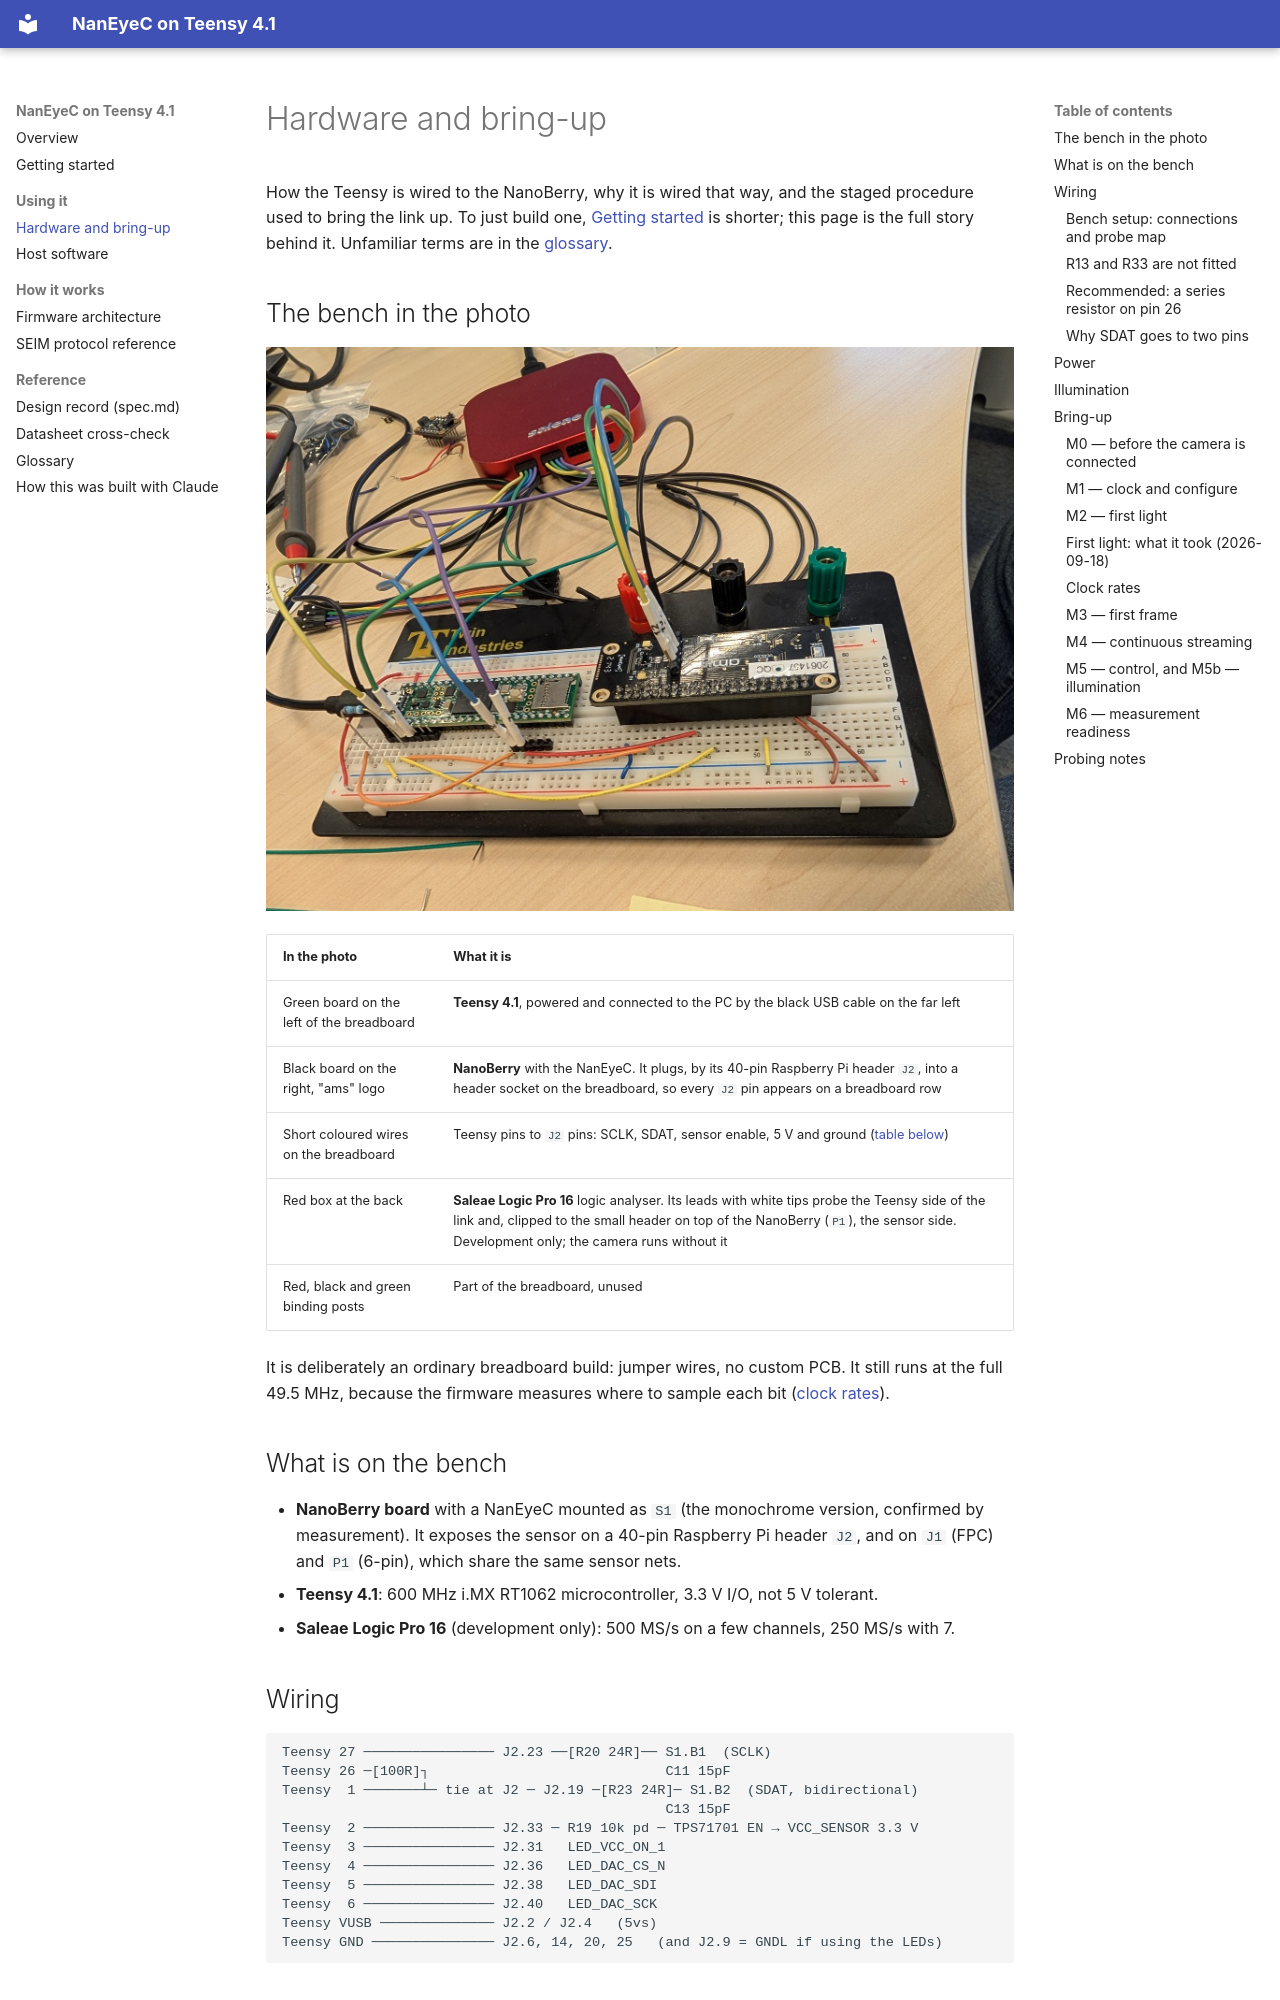

repository: fiepfiep/teensy_naneyeC · page: hardware.html · generator: mkdocs

# Hardware and bring-up

How the Teensy is wired to the NanoBerry, why it is wired that way, and the staged
procedure used to bring the link up. To just build one, [Getting started](getting-started.md)
is shorter; this page is the full story behind it. Unfamiliar terms are in the
[glossary](glossary.md).

## The bench in the photo

![The bench setup](images/bench-setup.jpg)

| In the photo | What it is |
|---|---|
| Green board on the left of the breadboard | **Teensy 4.1**, powered and connected to the PC by the black USB cable on the far left |
| Black board on the right, "ams" logo | **NanoBerry** with the NanEyeC. It plugs, by its 40-pin Raspberry Pi header `J2`, into a header socket on the breadboard, so every `J2` pin appears on a breadboard row |
| Short coloured wires on the breadboard | Teensy pins to `J2` pins: SCLK, SDAT, sensor enable, 5 V and ground ([table below](#wiring)) |
| Red box at the back | **Saleae Logic Pro 16** logic analyser. Its leads with white tips probe the Teensy side of the link and, clipped to the small header on top of the NanoBerry (`P1`), the sensor side. Development only; the camera runs without it |
| Red, black and green binding posts | Part of the breadboard, unused |

It is deliberately an ordinary breadboard build: jumper wires, no custom PCB. It still runs
at the full 49.5 MHz, because the firmware measures where to sample each bit
([clock rates](#clock-rates)).

## What is on the bench

- **NanoBerry board** with a NanEyeC mounted as `S1` (the monochrome version, confirmed by
  measurement). It exposes the sensor on a 40-pin Raspberry Pi header `J2`, and on `J1`
  (FPC) and `P1` (6-pin), which share the same sensor nets.
- **Teensy 4.1**: 600 MHz i.MX RT1062 microcontroller, 3.3 V I/O, not 5 V tolerant.
- **Saleae Logic Pro 16** (development only): 500 MS/s on a few channels, 250 MS/s with 7.

## Wiring

```
Teensy 27 ──────────────── J2.23 ──[R20 24R]── S1.B1  (SCLK)
Teensy 26 ─[100R]┐                             C11 15pF
Teensy  1 ───────┴─ tie at J2 ─ J2.19 ─[R23 24R]─ S1.B2  (SDAT, bidirectional)
                                               C13 15pF
Teensy  2 ──────────────── J2.33 ─ R19 10k pd ─ TPS71701 EN → VCC_SENSOR 3.3 V
Teensy  3 ──────────────── J2.31   LED_VCC_ON_1
Teensy  4 ──────────────── J2.36   LED_DAC_CS_N
Teensy  5 ──────────────── J2.38   LED_DAC_SDI
Teensy  6 ──────────────── J2.40   LED_DAC_SCK
Teensy VUSB ────────────── J2.2 / J2.4   (5vs)
Teensy GND ─────────────── J2.6, 14, 20, 25   (and J2.9 = GNDL if using the LEDs)
```
